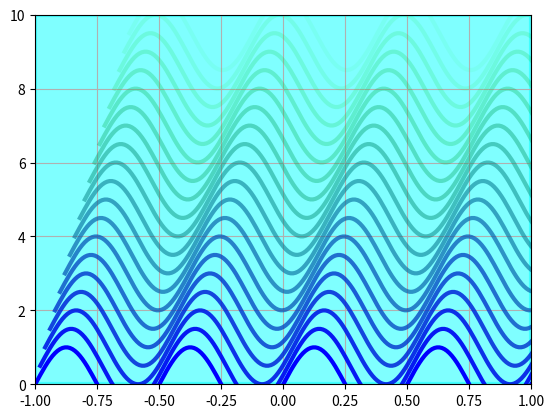

Write Python code to recreate this figure.
# Example showing how to create 2D plots using matplotlib.pyplot

# 1. Be able to import both of these.
import matplotlib.pyplot as plt
import numpy as np


# Create a new figure

fig = plt.figure('Ocean Waves')
# fill the ocean with a nice sea-green color.
X = [-1, 1, 1, -1]; Y = [0, 0, 10, 10];
plt.fill(X, Y, 'b', color = [0, 1, 1],     linewidth=3,     alpha = 0.5)


# 2. Generate 201 points from -1 to 1 for the x values.
x = np.linspace(-1, 1, 201)

# Some diagnostics. Get help on np.linspace by typing: >> help(np.linspace)
print("The number of x values is: " + str(len(x)))
print("The first x value is: " + str(x[0]))
print("The  last x value is: " + str(x[-1]))
print("The type of x is: " + str(type(x)))
print("Slicing example where x is reversed: " + str(x[::-1]))
print("Slicing example showing every 10th element " + str(x[::10]))



# 3. Generate the first wave.
y = np.sin(4*np.pi*x)  # sinusoidal wave

                        #  Red Green Blue            # 0 = transparent, 1 = opaque
plt.plot(x, y, 'r', color = [0, 0, 1],     linewidth=3,     alpha = 1)

# Add a for loop to add 20 more waves, each 0.5 units higher and shifted to the right by 0.02
dx = 0.02; dy = 0.5
for n in range(1, 21):
    next_color = [0, n / 20, 1 - n / 20]
    next_alpha = next_color[2]
    plt.plot(x + 0.02*n, y + 0.5*n, color = next_color, linewidth=3, alpha=next_alpha       )


plt.grid(True)  # Add a grid.
plt.axis([-1, 1, 0, 10])  # Set the viewport.
plt.show()  # Finally show the resulting plot.




# Uncomment the line below for help
# help(np.linspace)